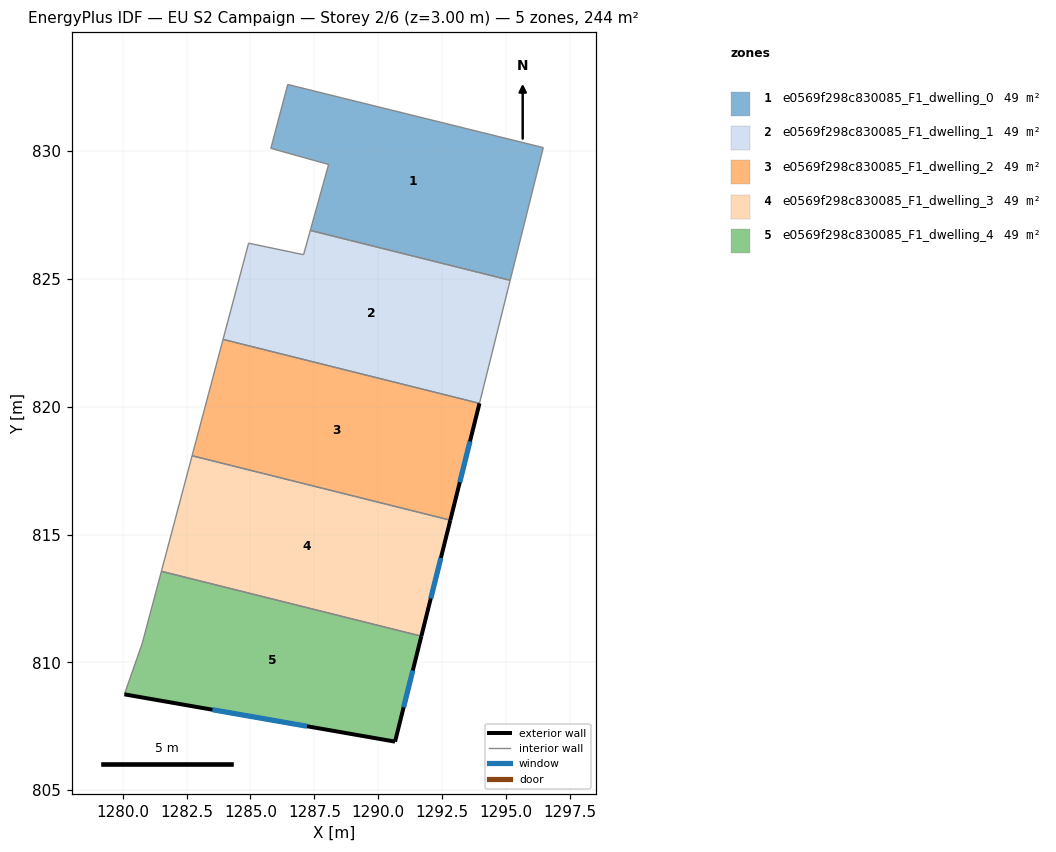
=== STOREY PLAN SPEC (per zone: floor XY polygon, exterior-wall plan segments, windows/doors) ===
zone 1: e0569f298c830085_F1_dwelling_0  (48.9 m²)
  floor: (1296.46, 830.14) (1295.16, 824.95) (1287.34, 826.90) (1288.06, 829.48) (1285.80, 830.11) (1286.46, 832.61)
  interior walls: 6
zone 2: e0569f298c830085_F1_dwelling_1  (48.9 m²)
  floor: (1295.16, 824.95) (1293.96, 820.13) (1283.93, 822.63) (1284.93, 826.40) (1287.08, 825.95) (1287.34, 826.90)
  interior walls: 6
zone 3: e0569f298c830085_F1_dwelling_2  (48.9 m²)
  floor: (1293.96, 820.13) (1292.82, 815.56) (1282.72, 818.08) (1283.93, 822.63)
  exterior wall: (1292.82, 815.56) – (1293.96, 820.13)  [4.7 m]
    window: (1293.19, 817.05) – (1293.59, 818.64)  [1.7 m²]
  interior walls: 3
zone 4: e0569f298c830085_F1_dwelling_3  (48.9 m²)
  floor: (1292.82, 815.56) (1291.69, 811.02) (1281.52, 813.56) (1282.72, 818.08)
  exterior wall: (1291.69, 811.02) – (1292.82, 815.56)  [4.7 m]
    window: (1292.06, 812.50) – (1292.45, 814.09)  [1.7 m²]
  interior walls: 3
zone 5: e0569f298c830085_F1_dwelling_4  (48.9 m²)
  floor: (1291.69, 811.02) (1290.66, 806.90) (1280.07, 808.75) (1280.77, 810.75) (1281.52, 813.56)
  exterior wall: (1290.66, 806.90) – (1291.69, 811.02)  [4.3 m]
    window: (1290.99, 808.24) – (1291.35, 809.68)  [1.6 m²]
  exterior wall: (1280.07, 808.75) – (1290.66, 806.90)  [10.7 m]
    window: (1283.51, 808.15) – (1287.21, 807.50)  [3.9 m²]
  interior walls: 3

=== DERIVED (storey summary) ===
Building: EU S2 Campaign
Storey: 2 of 6  (floor level z = 3.00 m)
Storey gross floor area: 244.3 m²
Zones on this storey: 5
  - e0569f298c830085_F1_dwelling_0: floor 48.9 m²
  - e0569f298c830085_F1_dwelling_1: floor 48.9 m²
  - e0569f298c830085_F1_dwelling_2: floor 48.9 m²; exterior wall 4.7 m (14.1 m²); 1 window(s) 1.7 m²; WWR 12.2%
  - e0569f298c830085_F1_dwelling_3: floor 48.9 m²; exterior wall 4.7 m (14.0 m²); 1 window(s) 1.7 m²; WWR 12.2%
  - e0569f298c830085_F1_dwelling_4: floor 48.9 m²; exterior wall 15.0 m (45.0 m²); 2 window(s) 5.5 m²; WWR 12.2%
Zone adjacency (shared interzone walls):
  - e0569f298c830085_F1_dwelling_0 ↔ e0569f298c830085_F1_dwelling_1
  - e0569f298c830085_F1_dwelling_1 ↔ e0569f298c830085_F1_dwelling_2
  - e0569f298c830085_F1_dwelling_2 ↔ e0569f298c830085_F1_dwelling_3
  - e0569f298c830085_F1_dwelling_3 ↔ e0569f298c830085_F1_dwelling_4